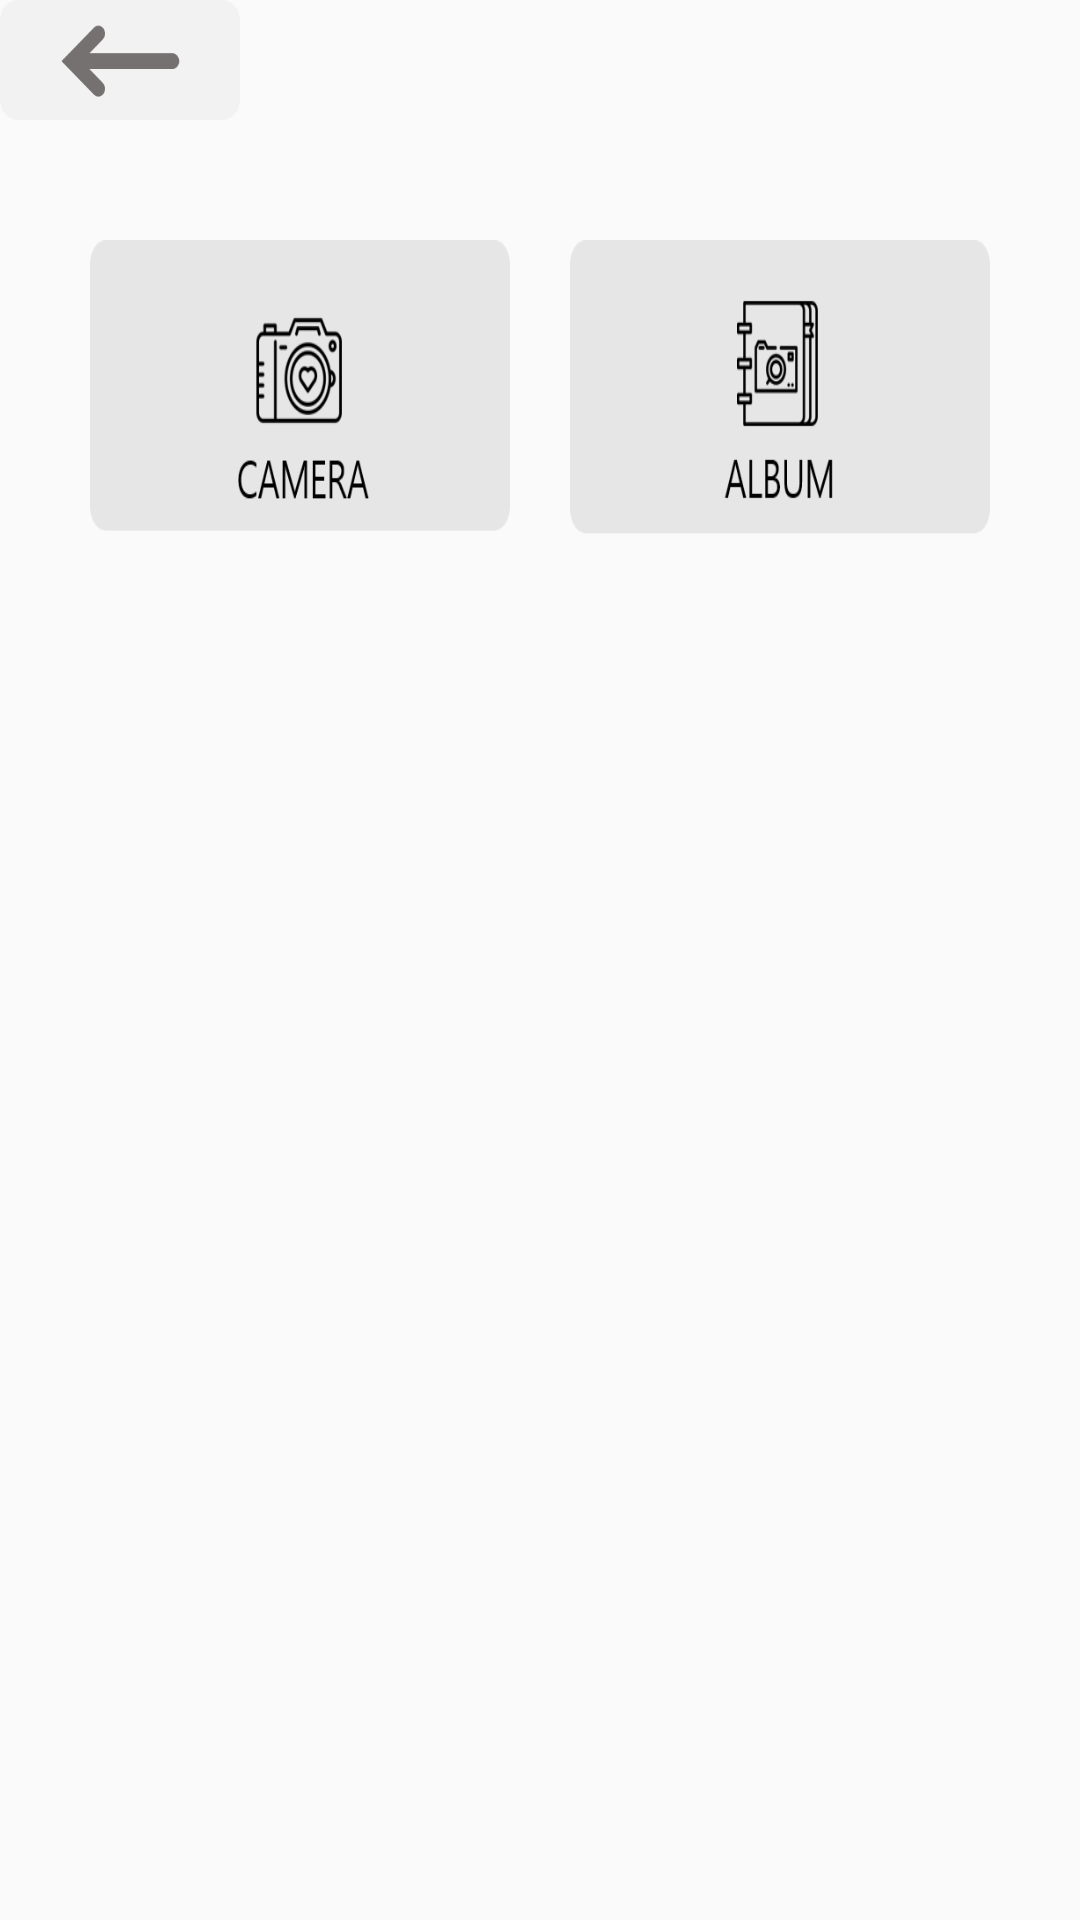

This screen was rendered from an Android layout file. Write that file and the resources it references.
<!-- AndroidManifest.xml: application theme AppTheme -->
<!-- res/layout/activity_main.xml -->
<?xml version="1.0" encoding="utf-8"?>
<AbsoluteLayout
    xmlns:android="http://schemas.android.com/apk/res/android"
    xmlns:app="http://schemas.android.com/apk/res-auto"
    xmlns:tools="http://schemas.android.com/tools"
    android:layout_width="match_parent"
    android:layout_height="match_parent"
    android:orientation="vertical">


    <LinearLayout
        android:layout_width="match_parent"
        android:layout_height="wrap_content"
        android:orientation="horizontal">

    </LinearLayout>
        <Button
            android:id="@+id/button00"
            android:layout_width="80dp"
            android:layout_height="40dp"
            android:layout_x="0dp"
            android:layout_y="0dp"
            android:background="@drawable/back"
        />

        <Button
            android:id="@+id/button1"
            android:background="@drawable/camera"
            android:layout_width="140dp"
            android:layout_height="100dp"
            android:layout_x="30dp"
            android:layout_y="80dp"

            />

        <Button
            android:id="@+id/button2"
            android:background="@drawable/album"
            android:layout_width="140dp"
            android:layout_height="100dp"
            android:layout_x="190dp"
            android:layout_y="80dp"
            />



    <ImageView
        android:id="@+id/image_view"
        android:layout_width="match_parent"
        android:layout_height="match_parent"
        android:layout_y="100dp"
        />

</AbsoluteLayout>
<!-- resources referenced by this layout -->
<resources>
  <!-- drawable album: png bitmap (drawable, 9010 bytes) -->
  <!-- drawable back: png bitmap (drawable, 2387 bytes) -->
  <!-- drawable camera: png bitmap (drawable, 11678 bytes) -->
  <style name="AppTheme" parent="Theme.AppCompat.Light.DarkActionBar">
          
          <item name="colorPrimary">@color/black</item>
          <item name="colorPrimaryDark">@color/black</item>
          <item name="colorAccent">@color/colorAccent</item>
      </style>
  <color name="black">#FF000000</color>
  <color name="colorAccent">#FF4040</color>
</resources>
